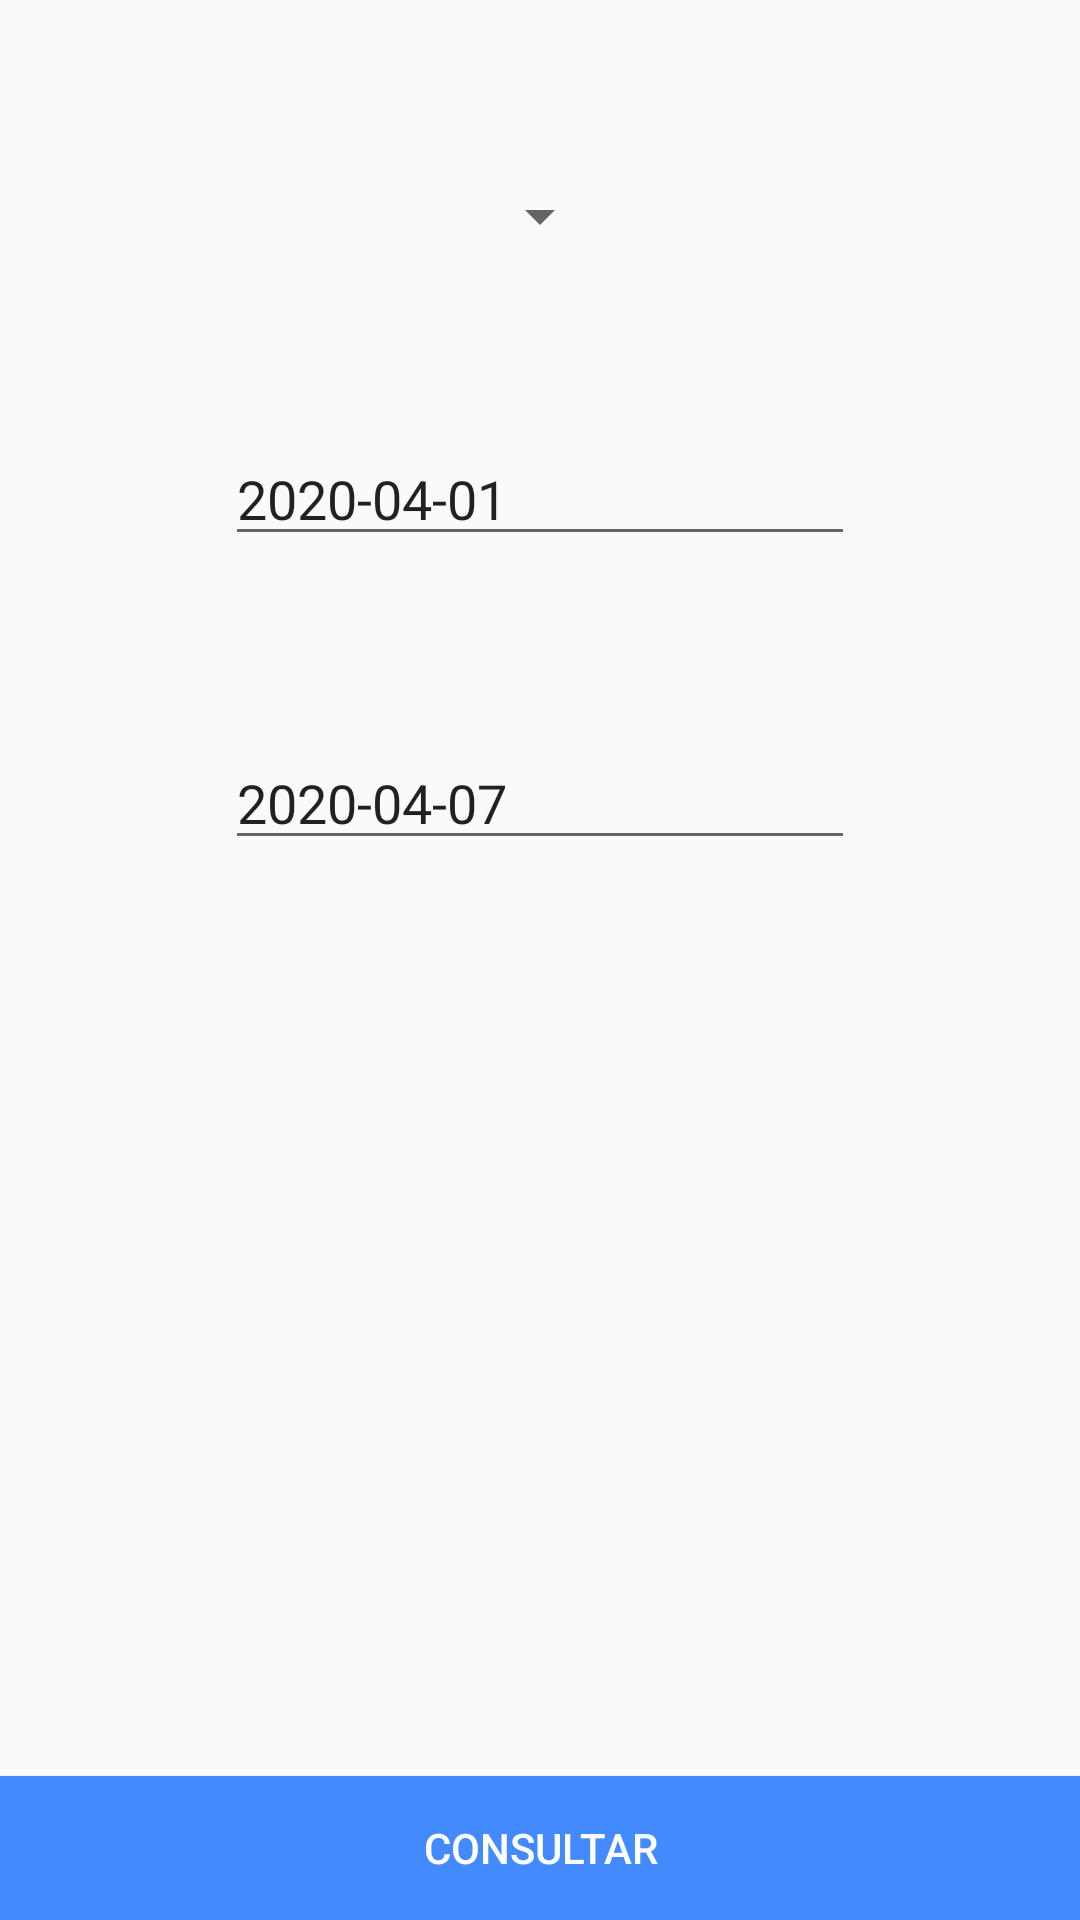

This screen was rendered from an Android layout file. Write that file and the resources it references.
<!-- AndroidManifest.xml: application theme AppTheme -->
<!-- res/layout/fragment_consulta_historicos.xml -->
<?xml version="1.0" encoding="utf-8"?>
<androidx.constraintlayout.widget.ConstraintLayout xmlns:android="http://schemas.android.com/apk/res/android"
    xmlns:app="http://schemas.android.com/apk/res-auto"
    xmlns:tools="http://schemas.android.com/tools"
    android:layout_width="match_parent"
    android:layout_height="match_parent"
    tools:context=".view.fragments.ConsultaHistoricosFragment">


    <Spinner
        android:id="@+id/estacion"
        android:layout_width="wrap_content"
        android:layout_height="wrap_content"
        android:layout_marginTop="60dp"
        android:ems="10"
        android:inputType="number"
        app:layout_constraintEnd_toEndOf="parent"
        app:layout_constraintStart_toStartOf="parent"
        app:layout_constraintTop_toTopOf="parent"
        />

    <EditText
        android:id="@+id/fechaInicial"
        android:layout_width="wrap_content"
        android:layout_height="wrap_content"
        android:layout_marginTop="60dp"
        android:ems="10"
        android:inputType="date"
        android:focusable="false"
        android:clickable="true"
        android:text="2020-04-01"
        app:layout_constraintEnd_toEndOf="parent"
        app:layout_constraintStart_toStartOf="parent"
        app:layout_constraintTop_toBottomOf="@+id/estacion" />

    <EditText
        android:id="@+id/fechaFinal"
        android:layout_width="wrap_content"
        android:layout_height="wrap_content"
        android:layout_marginTop="60dp"
        android:ems="10"
        android:inputType="date"
        android:focusable="false"
        android:clickable="true"
        android:text="2020-04-07"
        app:layout_constraintEnd_toEndOf="parent"
        app:layout_constraintStart_toStartOf="parent"
        app:layout_constraintTop_toBottomOf="@+id/fechaInicial" />

    <Button
        android:id="@+id/button"
        android:layout_width="0dp"
        android:layout_height="wrap_content"
        android:text="Consultar"
        android:textColor="@color/colorIcons"
        android:background="@color/colorAccent"
        app:layout_constraintBottom_toBottomOf="parent"
        app:layout_constraintEnd_toEndOf="parent"
        app:layout_constraintStart_toStartOf="parent" />

</androidx.constraintlayout.widget.ConstraintLayout>
<!-- resources referenced by this layout -->
<resources>
  <color name="colorAccent">#448AFF</color>
  <color name="colorIcons">#FFFFFF</color>
  <style name="AppTheme" parent="Theme.AppCompat.Light.DarkActionBar">
          
          <item name="colorPrimary">@color/colorPrimary</item>
          <item name="colorOnPrimary">@color/colorPrimaryLight</item>
          <item name="colorPrimaryDark">@color/colorPrimaryDark</item>
          <item name="colorAccent">@color/colorAccent</item>
          <item name="android:textColor">@color/colorPrimaryText</item>
      </style>
  <color name="colorPrimary">#03A9F4</color>
  <color name="colorPrimaryLight">#B3E5FC</color>
  <color name="colorPrimaryDark">#0288D1</color>
  <color name="colorPrimaryText">#212121</color>
</resources>
